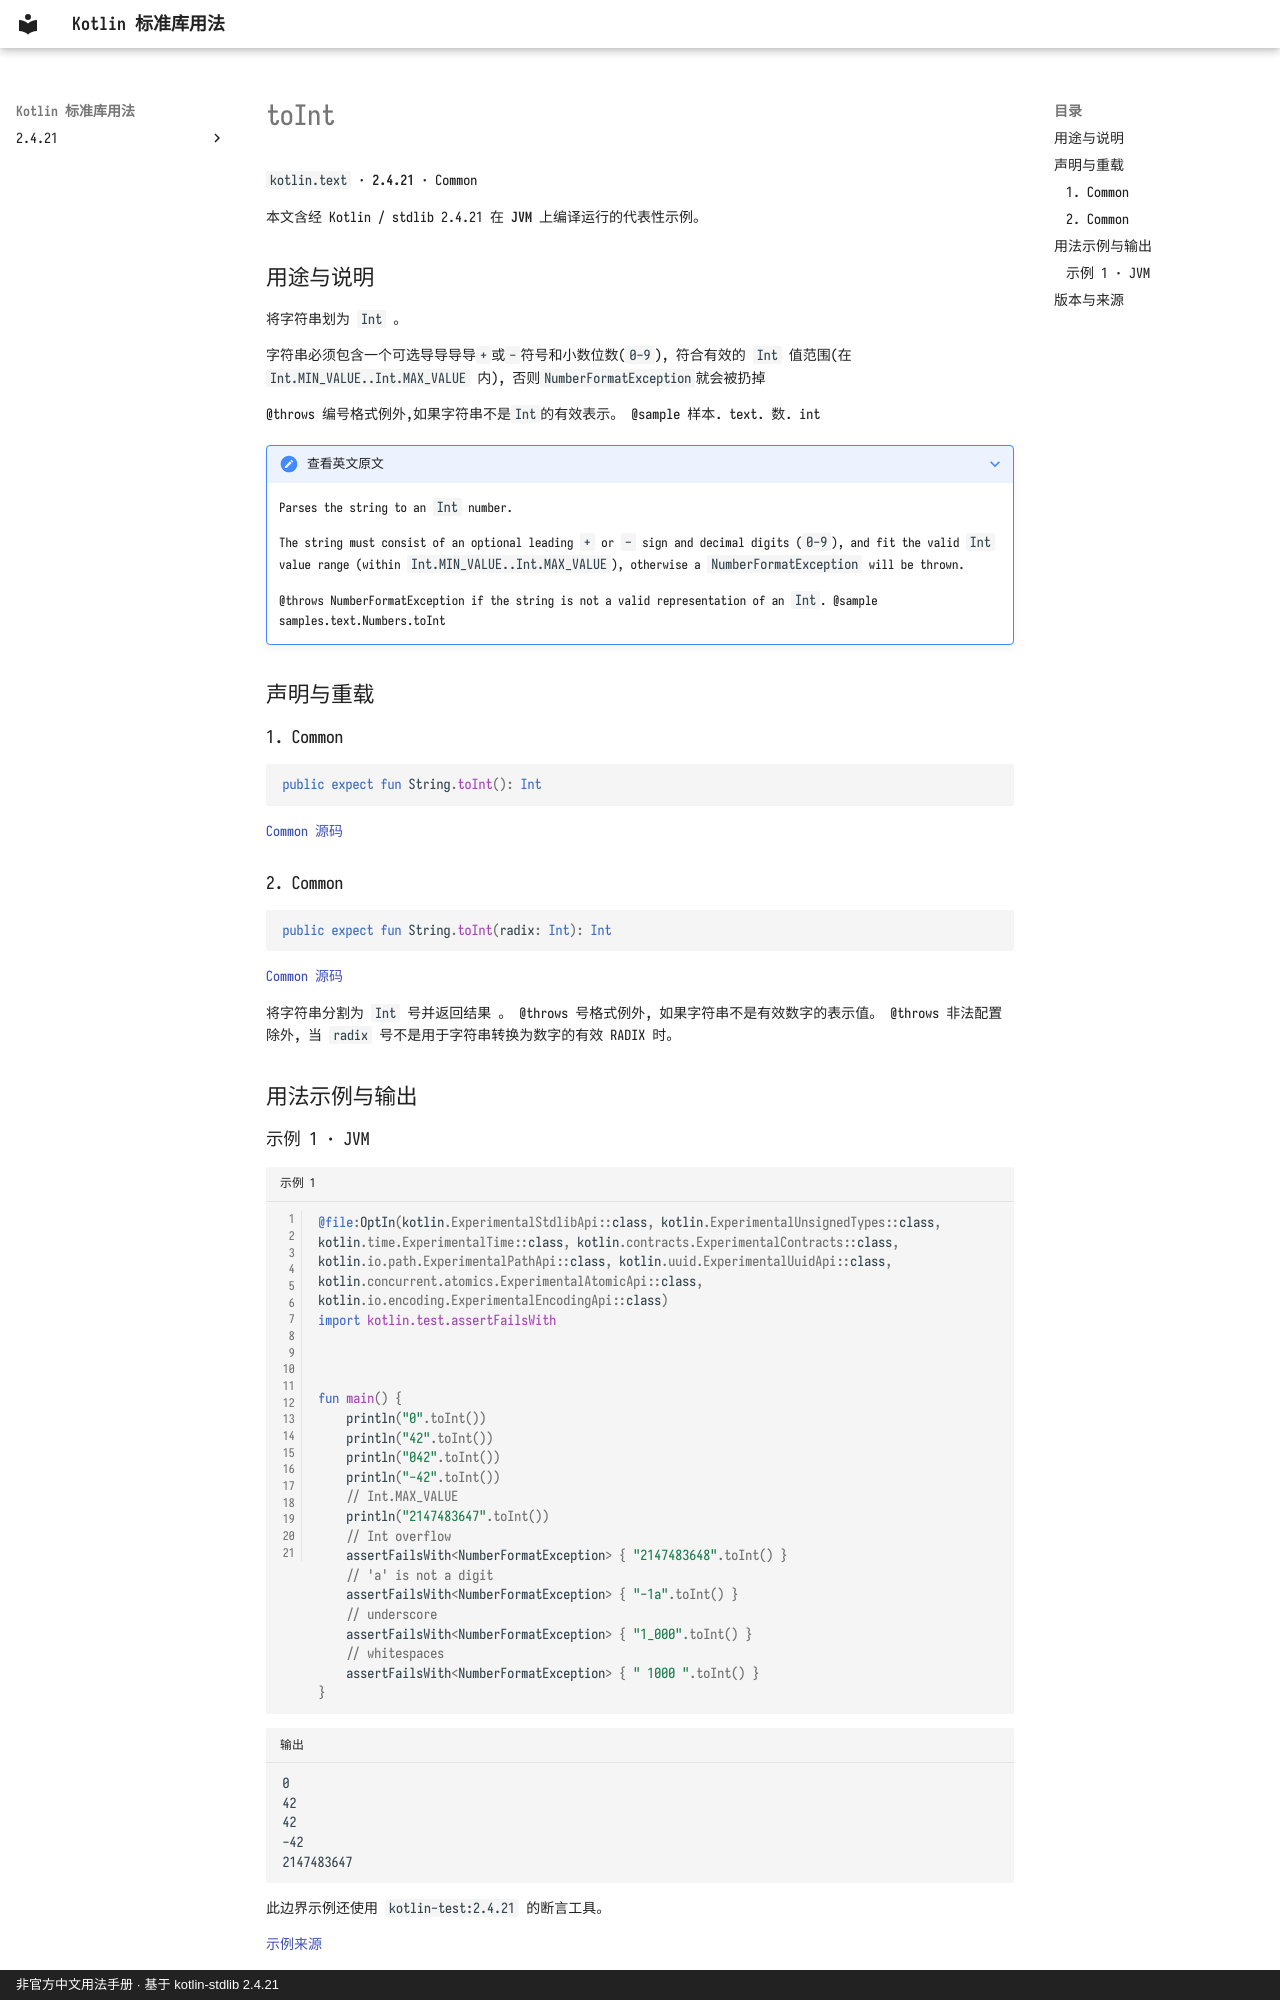

repository: oooooooko/kotlin-stdlib-docs · page: zh/api/kotlin.text/toint--33e71186/index.html · generator: mkdocs · copyright: 非官方中文用法手册 · 基于 kotlin-stdlib 2.4.21

# toInt

`kotlin.text` · **2.4.21** · Common

本文含经 Kotlin / stdlib 2.4.21 在 **JVM** 上编译运行的代表性示例。

## 用途与说明

将字符串划为 `Int` 。

字符串必须包含一个可选导导导导`+`或`-`符号和小数位数(`0-9`),
符合有效的 `Int` 值范围(在 `Int.MIN_VALUE..Int.MAX_VALUE` 内),
否则`NumberFormatException`就会被扔掉

@throws 编号格式例外,如果字符串不是`Int`的有效表示。
@sample 样本. text. 数. int

??? note "查看英文原文"

    Parses the string to an `Int` number.
    
    The string must consist of an optional leading `+` or `-` sign and decimal digits (`0-9`),
    and fit the valid `Int` value range (within `Int.MIN_VALUE..Int.MAX_VALUE`),
    otherwise a `NumberFormatException` will be thrown.
    
    @throws NumberFormatException if the string is not a valid representation of an `Int`.
    @sample samples.text.Numbers.toInt

## 声明与重载

### 1. Common

```kotlin
public expect fun String.toInt(): Int
```

[Common 源码](https://github.com/JetBrains/kotlin/blob/v2.4.21/libraries/stdlib/common/src/kotlin/TextH.kt#L588)

### 2. Common

```kotlin
public expect fun String.toInt(radix: Int): Int
```

[Common 源码](https://github.com/JetBrains/kotlin/blob/v2.4.21/libraries/stdlib/common/src/kotlin/TextH.kt#L600)

将字符串分割为 `Int` 号并返回结果 。 @throws 号格式例外, 如果字符串不是有效数字的表示值。 @throws 非法配置除外, 当 `radix` 号不是用于字符串转换为数字的有效 RADIX 时。

## 用法示例与输出
